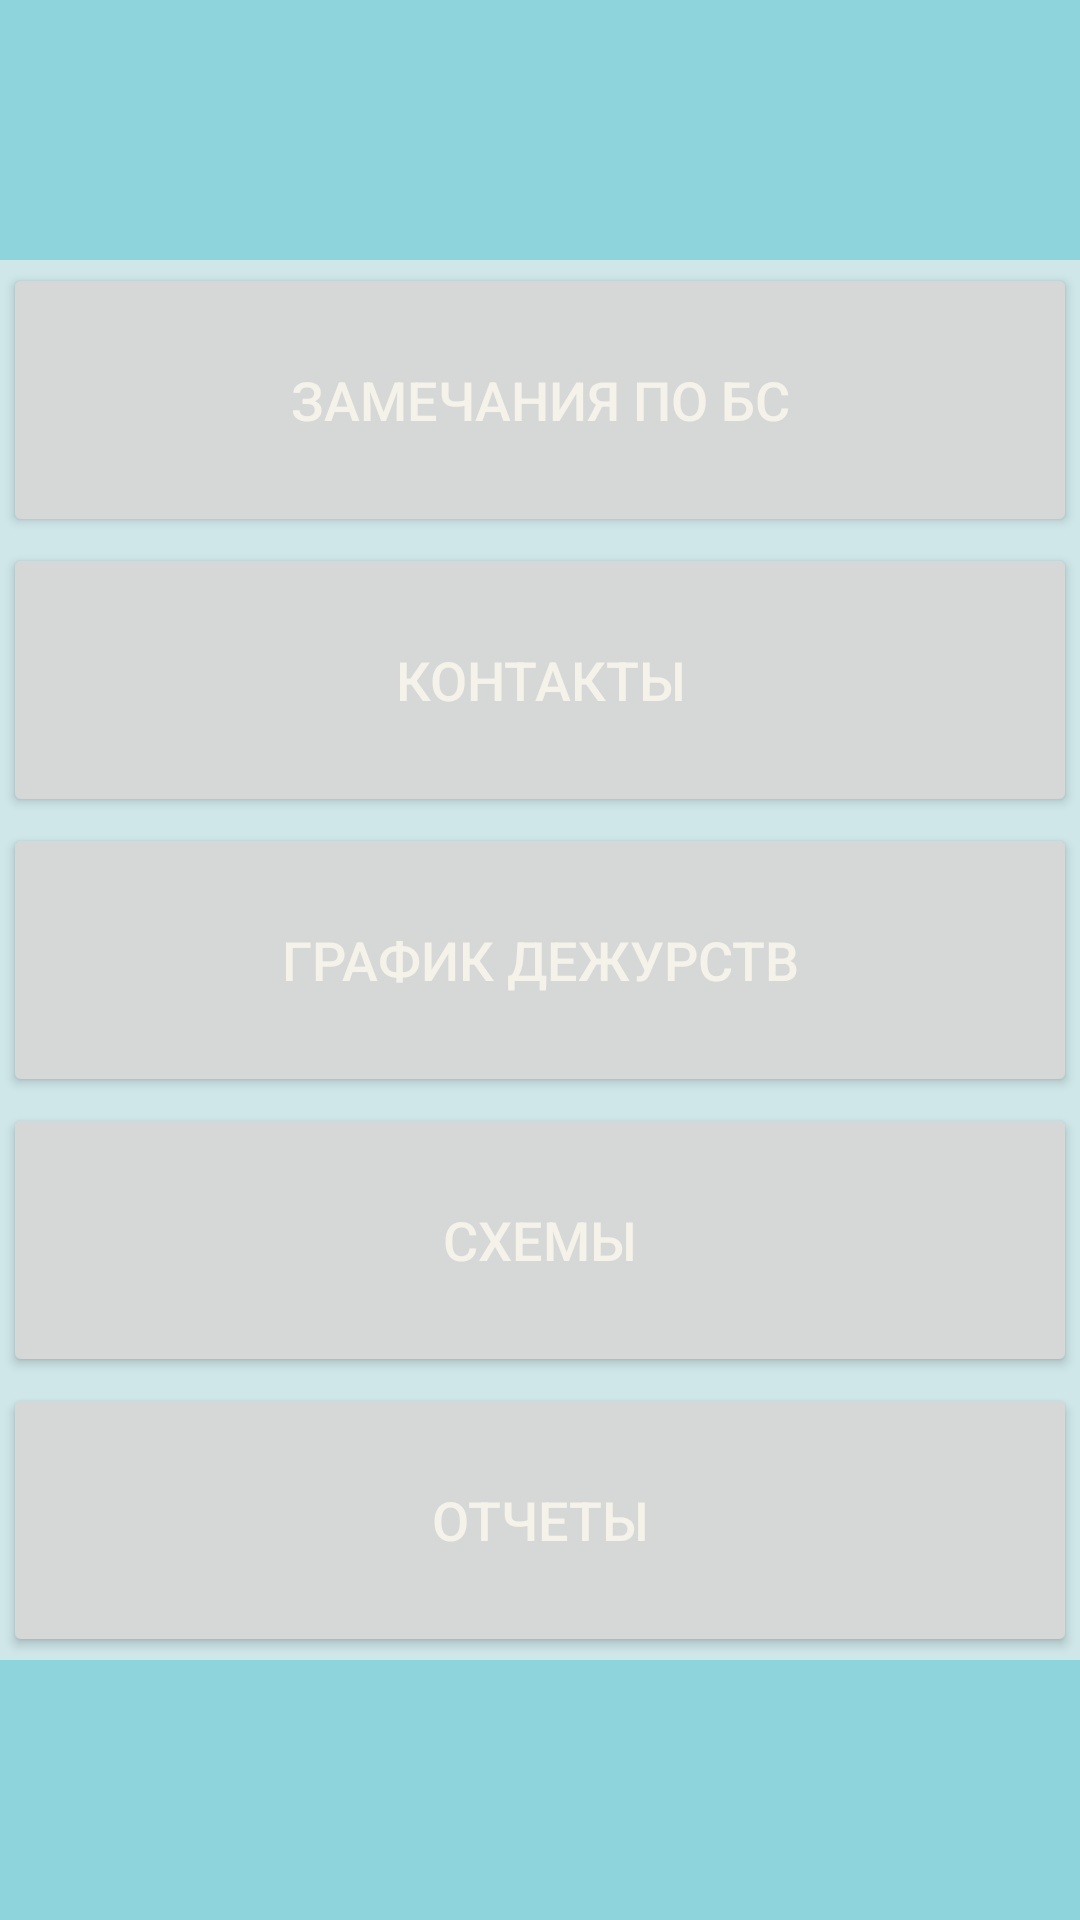

This screen was rendered from an Android layout file. Write that file and the resources it references.
<!-- AndroidManifest.xml: application theme Theme.ManualRP -->
<!-- res/layout/activity_main.xml -->
<?xml version="1.0" encoding="utf-8"?>
<LinearLayout xmlns:android="http://schemas.android.com/apk/res/android"

    xmlns:app="http://schemas.android.com/apk/res-auto"
    xmlns:tools="http://schemas.android.com/tools"
    android:layout_width="match_parent"
    android:layout_height="match_parent"
    android:layout_marginStart="8dp"
    android:layout_marginTop="8dp"
    android:layout_marginEnd="8dp"
    android:layout_marginBottom="8dp"
    android:background="#526AB3BC"
    android:orientation="vertical">

    <LinearLayout
        android:layout_width="match_parent"
        android:layout_height="wrap_content"
        android:layout_weight="2"
        android:background="#5200ACC1"
        android:orientation="horizontal" />

    <LinearLayout
        android:layout_width="match_parent"
        android:layout_height="wrap_content"
        android:layout_weight="1">

        <Button
            android:id="@+id/notes"
            android:layout_width="match_parent"
            android:layout_height="match_parent"
            android:layout_margin="1dp"
            android:layout_weight="1"
            android:insetLeft="10dp"
            android:insetTop="10dp"
            android:insetRight="10dp"
            android:insetBottom="10dp"
            android:onClick="onClickNotes"
            android:text="Замечания по БС"
            android:textColor="#F4F2E9"
            android:textSize="18sp"
            tools:ignore="UsingOnClickInXml" />
    </LinearLayout>
    <LinearLayout
        android:layout_width="match_parent"
        android:layout_height="wrap_content"
        android:layout_weight="1">

        <Button
            android:id="@+id/contacts"
            android:layout_width="match_parent"
            android:layout_height="match_parent"
            android:layout_margin="1dp"
            android:layout_weight="1"
            android:insetLeft="10dp"
            android:insetTop="10dp"
            android:insetRight="10dp"
            android:insetBottom="10dp"
            android:onClick="onClickContacts"
            android:text="Контакты"
            android:textColor="#F4F2E9"
            android:textSize="18sp"
            tools:ignore="UsingOnClickInXml" />
    </LinearLayout>
    <LinearLayout
        android:layout_width="match_parent"
        android:layout_height="wrap_content"
        android:layout_weight="1">

        <Button
            android:id="@+id/duty_schedule"
            android:layout_width="match_parent"
            android:layout_height="match_parent"
            android:layout_margin="1dp"
            android:layout_weight="1"
            android:insetLeft="10dp"
            android:insetTop="10dp"
            android:insetRight="10dp"
            android:insetBottom="10dp"
            android:onClick="onClickDuty"
            android:text="График дежурств"
            android:textColor="#F4F2E9"
            android:textSize="18sp"
            tools:ignore="UsingOnClickInXml" />
    </LinearLayout>
    <LinearLayout
        android:layout_width="match_parent"
        android:layout_height="wrap_content"
        android:layout_weight="1">

        <Button
            android:id="@+id/schemas"
            android:layout_width="match_parent"
            android:layout_height="match_parent"
            android:layout_margin="1dp"
            android:layout_weight="1"
            android:insetLeft="10dp"
            android:insetTop="10dp"
            android:insetRight="10dp"
            android:insetBottom="10dp"
            android:onClick="onClickSchemas"
            android:text="Схемы"
            android:textColor="#F4F2E9"
            android:textSize="18sp"
            tools:ignore="UsingOnClickInXml" />
    </LinearLayout>

    <LinearLayout
        android:layout_width="match_parent"
        android:layout_height="wrap_content"
        android:layout_weight="1">

        <Button
            android:id="@+id/reports"
            android:layout_width="match_parent"
            android:layout_height="match_parent"
            android:layout_margin="1dp"
            android:layout_weight="1"
            android:insetLeft="10dp"
            android:insetTop="10dp"
            android:insetRight="10dp"
            android:insetBottom="10dp"
            android:onClick="onClickReports"
            android:text="Отчеты"
            android:textColor="#F4F2E9"
            android:textSize="18sp"
            tools:ignore="UsingOnClickInXml" />
    </LinearLayout>

    <LinearLayout
        android:layout_width="match_parent"
        android:layout_height="wrap_content"
        android:layout_weight="2"
        android:background="#5200ACC1"
        android:orientation="horizontal"/>



</LinearLayout>
<!-- resources referenced by this layout -->
<resources>
  <style name="Theme.ManualRP" parent="Theme.MaterialComponents.DayNight.DarkActionBar">
          
          <item name="colorPrimary">@color/purple_500</item>
          <item name="colorPrimaryVariant">@color/purple_700</item>
          <item name="colorOnPrimary">@color/white</item>
          
          <item name="colorSecondary">@color/teal_200</item>
          <item name="colorSecondaryVariant">@color/teal_700</item>
          <item name="colorOnSecondary">@color/black</item>
          
          <item name="android:statusBarColor" tools:targetApi="l">?attr/colorPrimaryVariant</item>
          
      </style>
  <!-- not gathered from this repository: default colours our renderer supplied (Android Studio template values) -->
  <color name="purple_500">#FF6200EE</color>
  <color name="purple_700">#FF3700B3</color>
  <color name="teal_200">#FF03DAC5</color>
  <color name="teal_700">#FF018786</color>
  <color name="black">#FF000000</color>
  <color name="white">#FFFFFFFF</color>
</resources>
